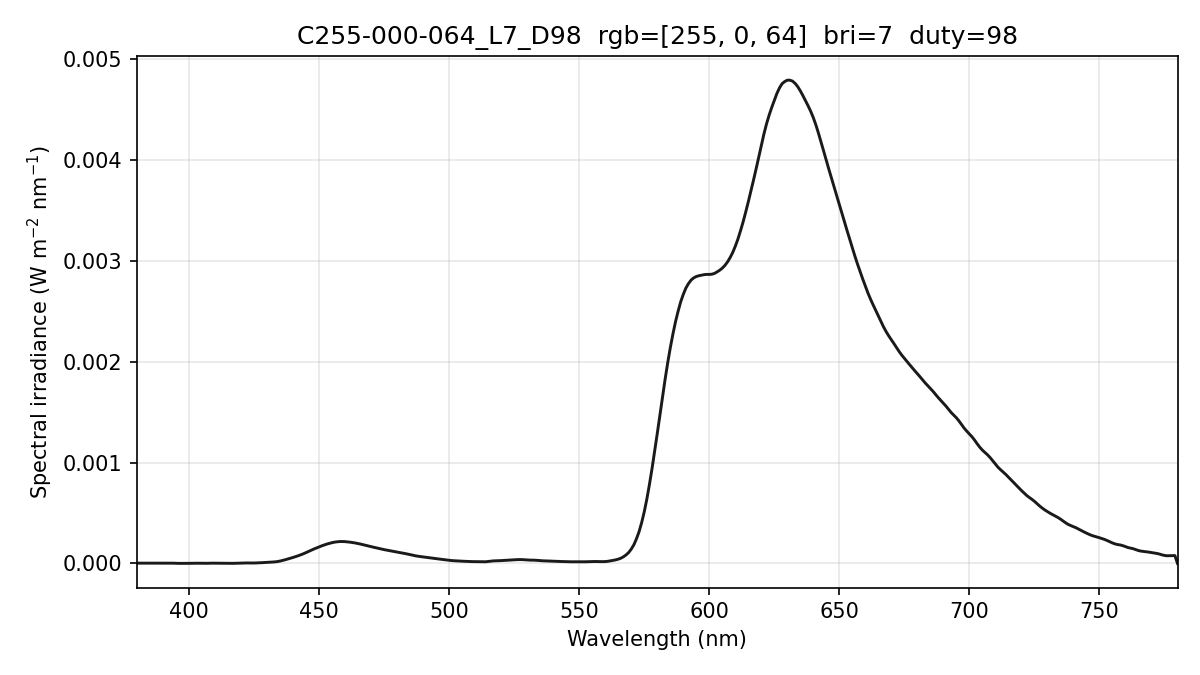

The data file committed next to this chart (first rows):
wavelength_nm, spectral_irradiance_W_m2_nm, spectral_irradiance_std_W_m2_nm, spectral_irradiance_uW_cm2_nm, photon_irradiance_photons_m2_s_nm
380, 2.72384643e-06, 2.41047105e-06, 2.72384643e-04, 5.21062097e+12
381, 2.72384643e-06, 2.41047105e-06, 2.72384643e-04, 5.22433313e+12
382, 2.72384643e-06, 2.41047105e-06, 2.72384643e-04, 5.23804529e+12
383, 2.62265909e-06, 2.27476021e-06, 2.62265909e-04, 5.05666151e+12
384, 2.42913261e-06, 2.48307261e-06, 2.42913261e-04, 4.69575810e+12
385, 2.48931236e-06, 2.51214887e-06, 2.48931236e-04, 4.82462311e+12
386, 2.90438591e-06, 1.59821145e-06, 2.90438591e-04, 5.64371265e+12
387, 3.44299478e-06, 1.30317248e-06, 3.44299478e-04, 6.70765315e+12
388, 3.42472580e-06, 2.27586648e-06, 3.42472580e-04, 6.68930194e+12
389, 2.84957956e-06, 2.77589478e-06, 2.84957956e-04, 5.58024999e+12
390, 2.40890843e-06, 2.65106781e-06, 2.40890843e-04, 4.72942307e+12
391, 2.57089910e-06, 2.21000247e-06, 2.57089910e-04, 5.06040246e+12
392, 3.21056907e-06, 1.62497740e-06, 3.21056907e-04, 6.33565255e+12
393, 3.20367333e-06, 1.19095703e-06, 3.20367333e-04, 6.33817233e+12
394, 2.41639361e-06, 6.52478370e-07, 2.41639361e-04, 4.79277639e+12
395, 1.22468550e-06, 1.09325056e-07, 1.22468550e-04, 2.43525778e+12
396, 4.92487704e-07, 2.61632106e-07, 4.92487704e-05, 9.81779242e+11
397, 2.19800277e-07, 1.99696218e-07, 2.19800277e-05, 4.39280585e+11
398, 3.51911120e-07, 2.28441509e-07, 3.51911120e-05, 7.05081516e+11
399, 6.93680099e-07, 6.06524250e-07, 6.93680099e-05, 1.39333453e+12
400, 1.21204175e-06, 1.24711237e-06, 1.21204175e-04, 2.44062379e+12
401, 1.64356176e-06, 1.55678866e-06, 1.64356176e-04, 3.31782647e+12
402, 1.97484181e-06, 1.71295330e-06, 1.97484181e-04, 3.99651672e+12
403, 1.95960413e-06, 1.77063241e-06, 1.95960413e-04, 3.97554488e+12
404, 1.56045701e-06, 1.50330551e-06, 1.56045701e-04, 3.17363108e+12
405, 8.60942295e-07, 8.05131513e-07, 8.60942295e-05, 1.75530397e+12
406, 7.29632544e-07, 4.94640228e-07, 7.29632544e-05, 1.49126044e+12
407, 1.27109295e-06, 1.10491846e-06, 1.27109295e-04, 2.60432385e+12
408, 2.15468433e-06, 1.78885653e-06, 2.15468433e-04, 4.42554828e+12
409, 2.56204439e-06, 1.93598788e-06, 2.56204439e-04, 5.27513072e+12
410, 2.49317358e-06, 1.72586702e-06, 2.49317358e-04, 5.14587984e+12
411, 2.32960792e-06, 1.24332438e-06, 2.32960792e-04, 4.82000983e+12
412, 2.31256796e-06, 1.21599292e-06, 2.31256796e-04, 4.79639551e+12
413, 2.32241371e-06, 2.15377979e-06, 2.32241371e-04, 4.82850745e+12
414, 1.97087063e-06, 2.46877888e-06, 1.97087063e-04, 4.10753930e+12
415, 1.24585202e-06, 1.77997950e-06, 1.24585202e-04, 2.60278218e+12
416, 7.25450973e-07, 7.09530487e-07, 7.25450973e-05, 1.51923398e+12
417, 8.35456147e-07, 7.70045348e-07, 8.35456147e-05, 1.75381177e+12
418, 1.58557688e-06, 1.57088663e-06, 1.58557688e-04, 3.33646715e+12
419, 2.57786841e-06, 1.83052604e-06, 2.57786841e-04, 5.43748454e+12
420, 3.64037762e-06, 1.69306856e-06, 3.64037762e-04, 7.69695583e+12
421, 4.41697705e-06, 1.87259241e-06, 4.41697705e-04, 9.36117807e+12
422, 4.56770595e-06, 2.29127505e-06, 4.56770595e-04, 9.70362169e+12
423, 4.09256492e-06, 2.63875709e-06, 4.09256492e-04, 8.71483588e+12
424, 3.80884935e-06, 2.92523472e-06, 3.80884936e-04, 8.12985726e+12
425, 4.00911368e-06, 3.18069017e-06, 4.00911368e-04, 8.57749689e+12
426, 4.81386762e-06, 3.22600286e-06, 4.81386762e-04, 1.03235011e+13
427, 5.93559956e-06, 2.25010425e-06, 5.93559956e-04, 1.27589735e+13
428, 7.36120871e-06, 1.15060353e-07, 7.36120871e-04, 1.58604742e+13
429, 8.82023403e-06, 1.77919707e-06, 8.82023403e-04, 1.90484950e+13
430, 1.00973899e-05, 2.43574715e-06, 1.00973899e-03, 2.18575182e+13
431, 1.13214419e-05, 2.02221597e-06, 1.13214419e-03, 2.45641805e+13
432, 1.30150498e-05, 1.77982300e-06, 1.30150498e-03, 2.83043281e+13
433, 1.52101330e-05, 1.91149717e-06, 1.52101330e-03, 3.31546293e+13
434, 1.87126386e-05, 2.26848470e-06, 1.87126386e-03, 4.08834961e+13
435, 2.35632987e-05, 2.38150346e-06, 2.35632987e-03, 5.15998708e+13
436, 2.98008453e-05, 2.41194598e-06, 2.98008453e-03, 6.54091251e+13
437, 3.67360140e-05, 2.64899682e-06, 3.67360140e-03, 8.08158856e+13
438, 4.39553658e-05, 3.30036259e-06, 4.39553658e-03, 9.69190786e+13
439, 5.15762841e-05, 3.86694635e-06, 5.15762841e-03, 1.13982410e+14
... 341 more rows
